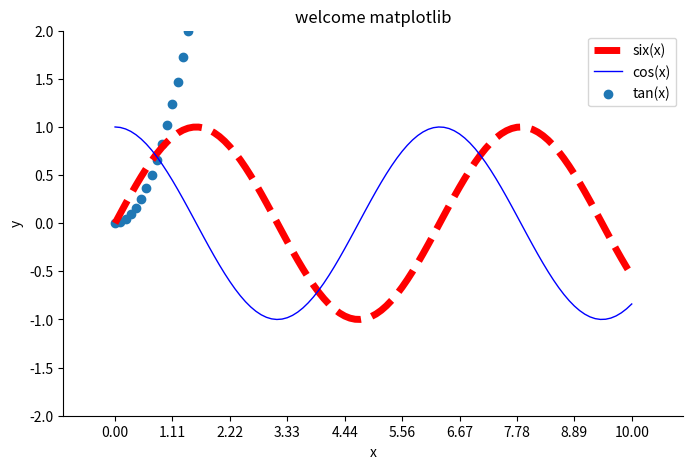

Python code for this plot:
from matplotlib.font_manager import FontProperties
import matplotlib.pyplot as plt
import numpy as np

#  引入中文字体库
# font = FontProperties(fname=r"./Songti.ttc", size=14)

#  使用np.linspace定义x：范围是(0,10);个数是100. 仿真一维数据组(x ,y)表示曲线1.
x = np.linspace(0, 10, 100)
y1 = np.sin(x)
y2 = np.cos(x)

# 创建窗口
plt.figure(num=3, figsize=(8, 5), )

# 设置标题
plt.title("welcome matplotlib")

# 限制x轴、y轴
# plt.xlim((0, 10))
# plt.ylim((-1, 1))
plt.axis([-1, 11, -2, 2])

# 设置x轴y轴 label
plt.xlabel('x')
plt.ylabel('y')

# 描点画图
plt.plot(x, y1, color='red', linewidth=5.0, linestyle='--', label="six(x)")
plt.plot(x, y2, color='blue', linewidth=1.0, linestyle='-', label="cos(x)")
# 散点图绘制
plt.scatter(x, x**2,label="tan(x)")

# 使用np.linspace定义范围以及个数：范围是(0,10);个数是10. 使用plt.xticks设置x轴刻度：范围是(0,10);个数是10.
new_ticks = np.linspace(0, 10, 10)
plt.xticks(new_ticks)
# 使用plt.yticks设置y轴刻度以及名称：刻度为[-2, -1.8, -1, 1.22, 3]；对应刻度的名称为[‘really bad’,’bad’,’normal’,’good’, ‘really good’].
# plt.yticks([-2, -1.8, -1, 1.22, 3], [r'$really\ bad$', r'$bad$', r'$normal$', r'$good$', r'$really\ good$'])

# 坐标边线
ax = plt.gca()
ax.spines['right'].set_color('none')
ax.spines['top'].set_color('none')

# 加载图示 label="six(x)"/label="cos(x)"
plt.legend()

# 显示图像
plt.show()
